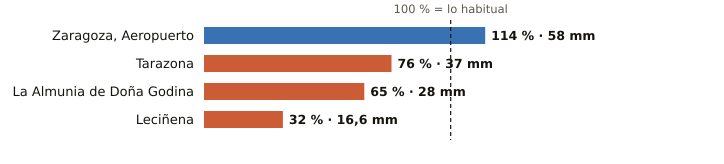

The table this chart was drawn from, first rows:
estacion, provincia, indicativo, mm_otono, referencia_mm, pct, periodo_referencia, hasta, hora
Zaragoza, Aeropuerto, Zaragoza, 9434, 58.0, 50.9, 114, 1991-2020, 2026-10-22, 3
Tarazona, Zaragoza, 9299X, 37.0, 48.4, 76, 2009-2025, 2026-10-22, 3
La Almunia de Doña Godina, Zaragoza, 9427X, 28.0, 43.0, 65, 2009-2025, 2026-10-22, 3
Leciñena, Zaragoza, 9495Y, 16.6, 52.6, 32, 2010-2025, 2026-10-22, 3
